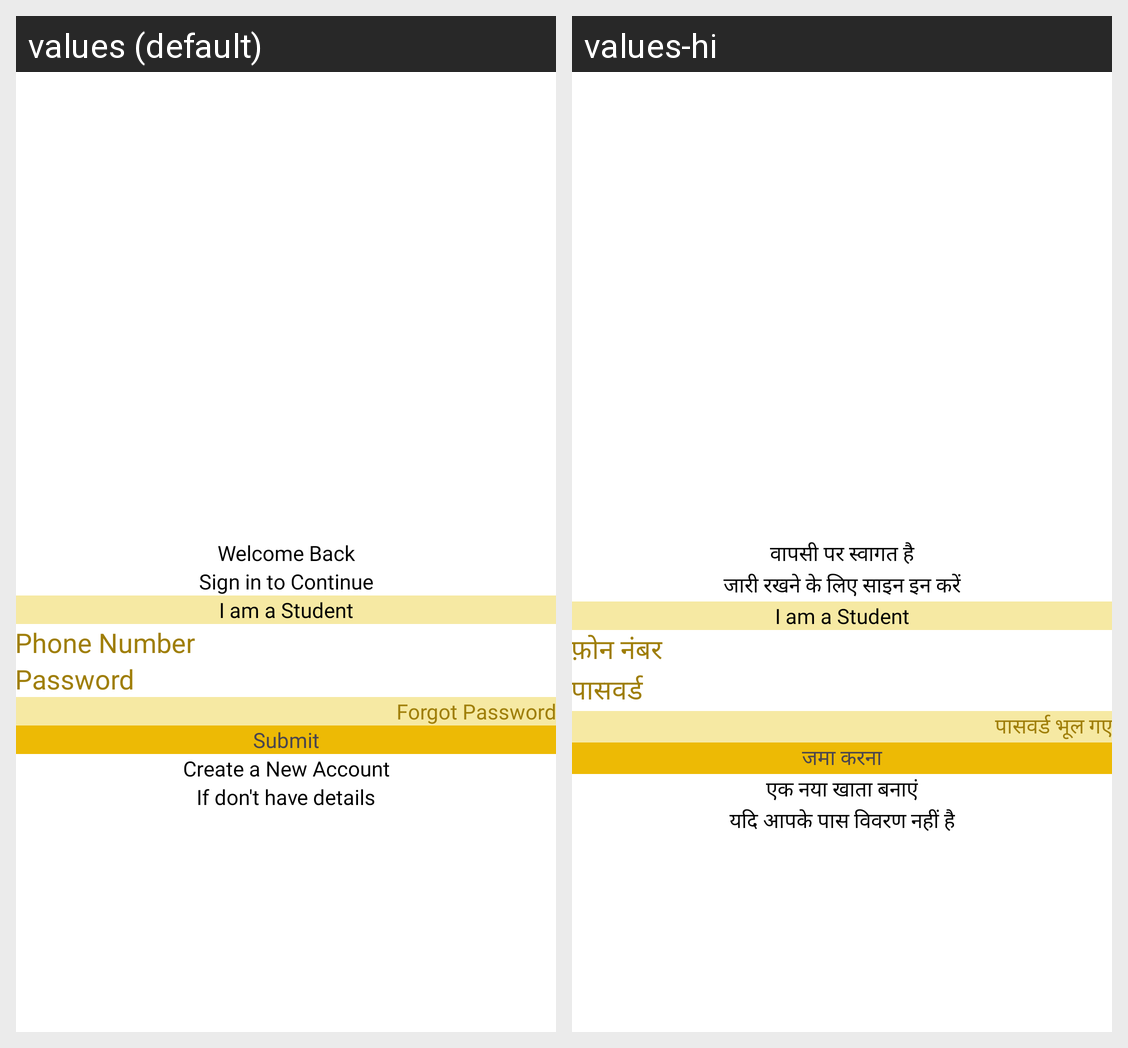

For this localized Android screen grid, give each drawn string resource with its value in every locale shown.
Android screen res/layout/activity_login.xml rendered under 2 locales, left to right: values (default), values-hi. Device: Nexus 5 (rendered at 1080×1920; each locale shown at half size, 540×960, under a caption strip naming it); theme Theme.Lifeset.
Strings drawn on this screen, with the default value and each locale's value (text and hints the layout hard-codes, and strings that could not be matched under every locale, appear in the picture but are not listed):

str_welcome_back
  values: Welcome Back
  values-hi: वापसी पर स्वागत है

str_sign_continue
  values: Sign in to Continue
  values-hi: जारी रखने के लिए साइन इन करें

str_phone_number
  values: Phone Number
  values-hi: फ़ोन नंबर

str_password
  values: Password
  values-hi: पासवर्ड

str_forgot_password
  values: Forgot Password
  values-hi: पासवर्ड भूल गए

str_submit
  values: Submit
  values-hi: जमा करना

str_create_new_account
  values: Create a New Account
  values-hi: एक नया खाता बनाएं

str_dont_details
  values: If don't have details
  values-hi: यदि आपके पास विवरण नहीं है
